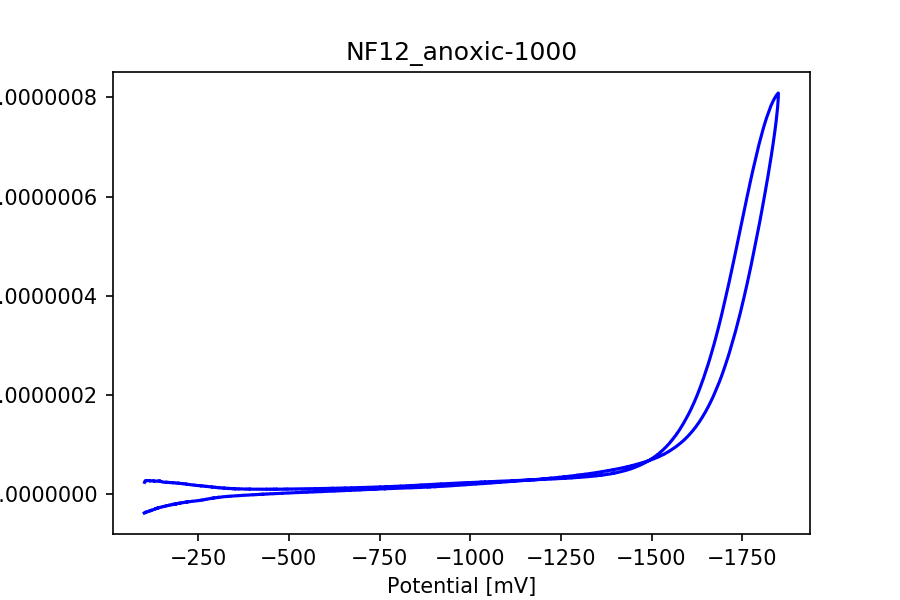

Data behind this chart, as committed beside it:
potential, current
-101.9, -2.313852586013387e-08
-102.9, -2.523819906372218e-08
-103.9, -2.619187349381528e-08
-104.9, -2.603292775546643e-08
-105.9, -2.679586729954091e-08
-106.9, -2.616564744698772e-08
-107.9, -2.6874545440023592e-08
-108.9, -2.6321414270569595e-08
-109.9, -2.6508175513129493e-08
-110.9, -2.6523275358272633e-08
-111.9, -2.688328745563278e-08
-112.9, -2.672275225990044e-08
-113.9, -2.6462081249008325e-08
-114.9, -2.617121054782993e-08
-115.9, -2.662182171604892e-08
-116.9, -2.591689736647177e-08
-117.9, -2.6430292101338558e-08
-118.9, -2.6174389462596908e-08
-119.9, -2.6334924658329246e-08
-120.9, -2.603451721284992e-08
-121.9, -2.587000837365886e-08
-122.9, -2.5947891785449797e-08
-123.9, -2.6080611476971087e-08
-124.9, -2.5877955660576303e-08
-125.9, -2.5739672868212803e-08
-126.9, -2.5548143253502437e-08
-127.9, -2.6556653963325892e-08
-128.9, -2.5562448369953834e-08
-129.9, -2.556880619948779e-08
-130.9, -2.5508406818915225e-08
-131.9, -2.5726162480453152e-08
-132.9, -2.5428139221049056e-08
-133.9, -2.5285882785226837e-08
-134.9, -2.5411449918522428e-08
-135.9, -2.547184929909499e-08
-136.9, -2.5626821393985118e-08
-137.8, -2.5394760615995797e-08
-138.8, -2.5278730227001138e-08
-139.8, -2.5891466048335955e-08
-140.8, -2.5885108218802002e-08
-141.8, -2.575636217073943e-08
-142.8, -2.5435291779274754e-08
-143.8, -2.609968496557295e-08
-144.8, -2.5139652705945892e-08
-145.8, -2.5401118445529753e-08
-146.8, -2.4603210839018523e-08
-147.8, -2.4918718129640992e-08
-148.8, -2.4528506341994564e-08
-149.8, -2.4130347267430695e-08
-150.8, -2.4077895173775574e-08
-151.8, -2.4084253003309527e-08
-152.8, -2.3560526795450066e-08
-153.8, -2.356529516760053e-08
-154.8, -2.3429396561312265e-08
-155.8, -2.3798150674281597e-08
-156.8, -2.338727594064982e-08
-157.8, -2.3195746325939456e-08
-158.8, -2.3394428498875518e-08
-159.8, -2.35144325313289e-08
-160.8, -2.3066205549185142e-08
... 3,440 more rows
